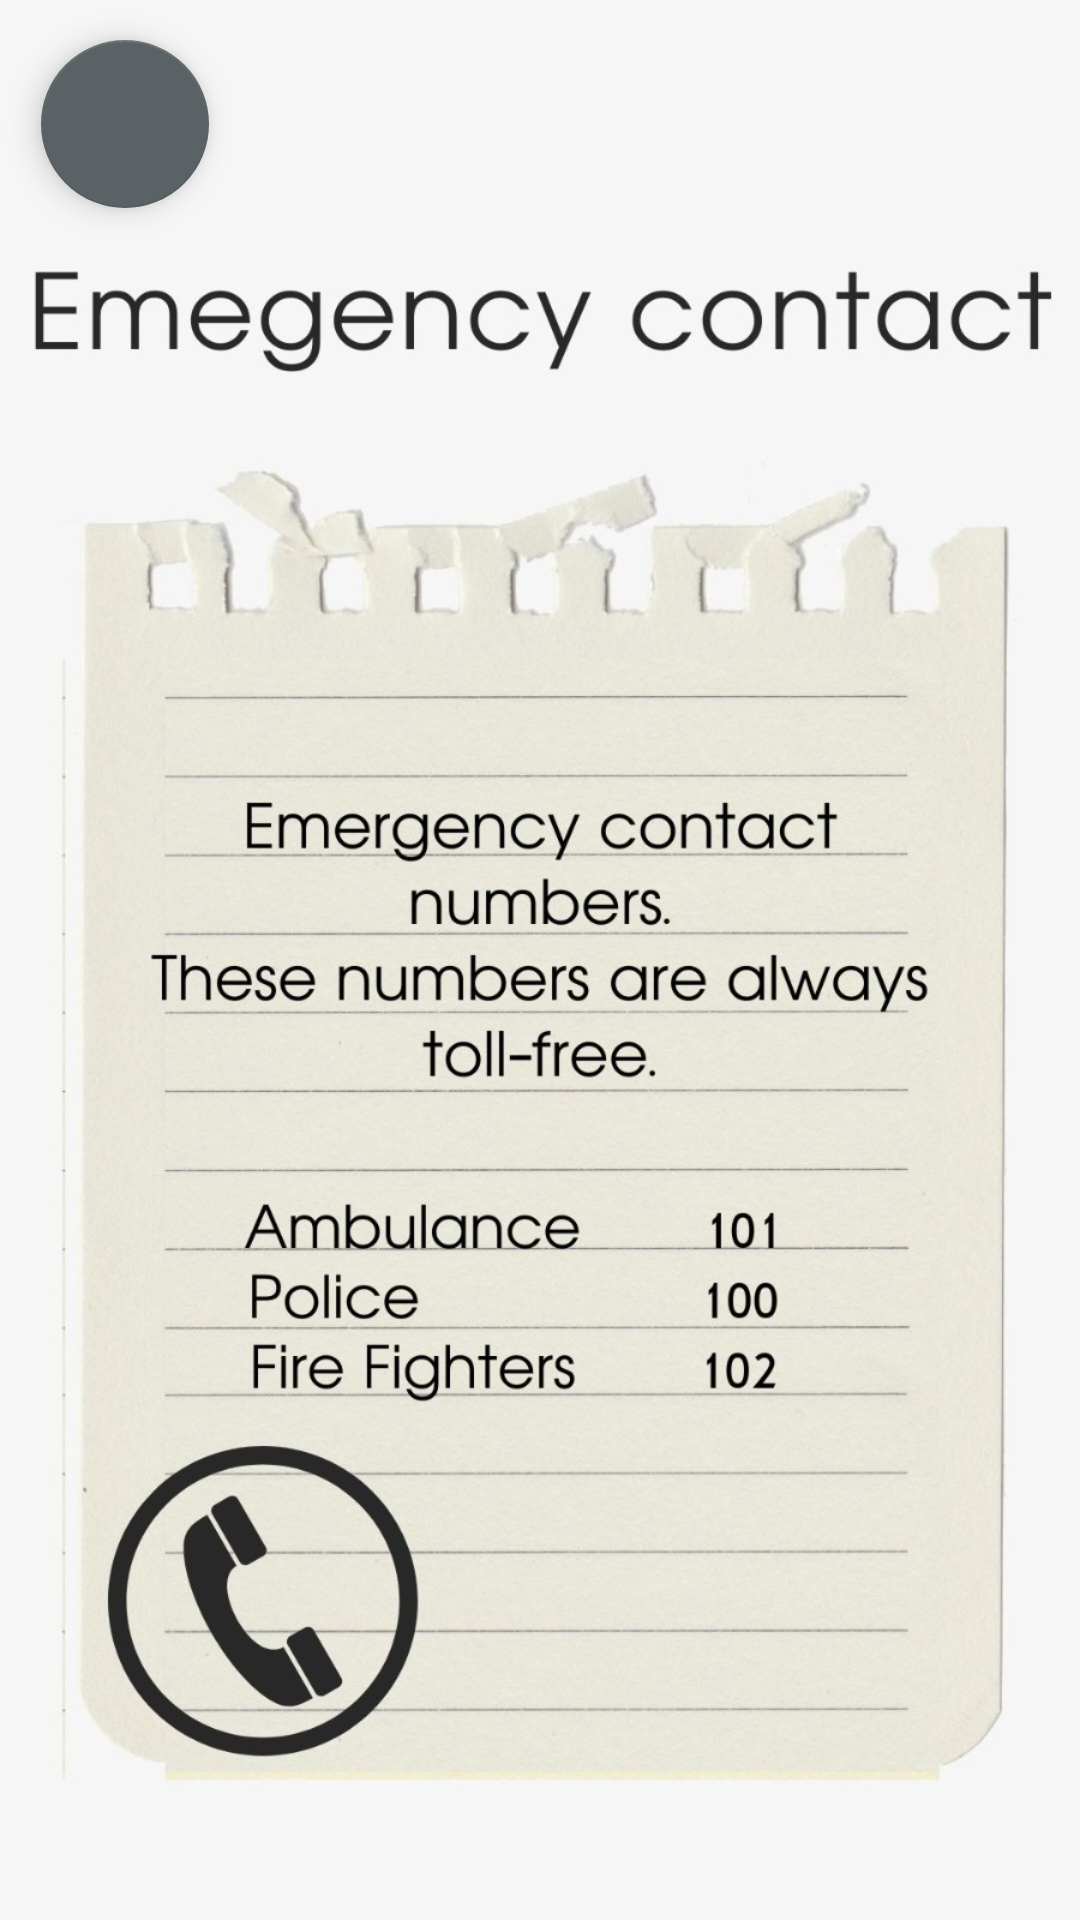

Reconstruct the res/layout file that produces this screen, plus the resources it refers to.
<!-- AndroidManifest.xml: application theme Theme.OnChatandroid -->
<!-- res/layout/activity_emergency.xml -->
<?xml version="1.0" encoding="utf-8"?>
<androidx.constraintlayout.widget.ConstraintLayout xmlns:android="http://schemas.android.com/apk/res/android"
    xmlns:app="http://schemas.android.com/apk/res-auto"
    xmlns:tools="http://schemas.android.com/tools"
    android:layout_width="match_parent"
    android:layout_height="match_parent"
    tools:context=".Emergency">

    <ImageView
        android:id="@+id/imageView4"
        android:layout_width="fill_parent"
        android:layout_height="fill_parent"
        android:background="@drawable/emergency"
        tools:ignore="MissingConstraints"
        tools:layout_editor_absoluteX="0dp"
        tools:layout_editor_absoluteY="0dp" />

    <com.google.android.material.floatingactionbutton.FloatingActionButton
        android:id="@+id/backToMenuEmergency"
        android:layout_width="wrap_content"
        android:layout_height="wrap_content"
        android:contentDescription="@string/backToMenuEmergency"
        android:src="@drawable/ic_baseline_arrow_back_24"
        android:text="@string/menu5"
        app:backgroundTint="#5B6265"
        app:layout_constraintBottom_toBottomOf="parent"
        app:layout_constraintEnd_toEndOf="parent"
        app:layout_constraintHorizontal_bias="0.045"
        app:layout_constraintStart_toStartOf="parent"
        app:layout_constraintTop_toTopOf="parent"
        app:layout_constraintVertical_bias="0.023" />


</androidx.constraintlayout.widget.ConstraintLayout>
<!-- resources referenced by this layout -->
<resources>
  <!-- drawable emergency: jpeg bitmap (drawable, 185870 bytes) -->
  <string name="backToMenuEmergency">backToMenuEmergency</string>
  <string name="menu5">MENU</string>
  <style name="Theme.OnChatandroid" parent="Theme.MaterialComponents.DayNight.DarkActionBar">
          
          <item name="colorPrimary">@color/purple_500</item>
          <item name="colorPrimaryVariant">@color/purple_700</item>
          <item name="colorOnPrimary">@color/white</item>
          
          <item name="colorSecondary">@color/teal_200</item>
          <item name="colorSecondaryVariant">@color/teal_700</item>
          <item name="colorOnSecondary">@color/black</item>
          
          <item name="android:statusBarColor" tools:targetApi="l">?attr/colorPrimaryVariant</item>
          
      </style>
  <!-- not gathered from this repository: default colours our renderer supplied (Android Studio template values) -->
  <color name="purple_500">#FF6200EE</color>
  <color name="purple_700">#FF3700B3</color>
  <color name="teal_200">#FF03DAC5</color>
  <color name="teal_700">#FF018786</color>
  <color name="black">#FF000000</color>
  <color name="white">#FFFFFFFF</color>
</resources>
